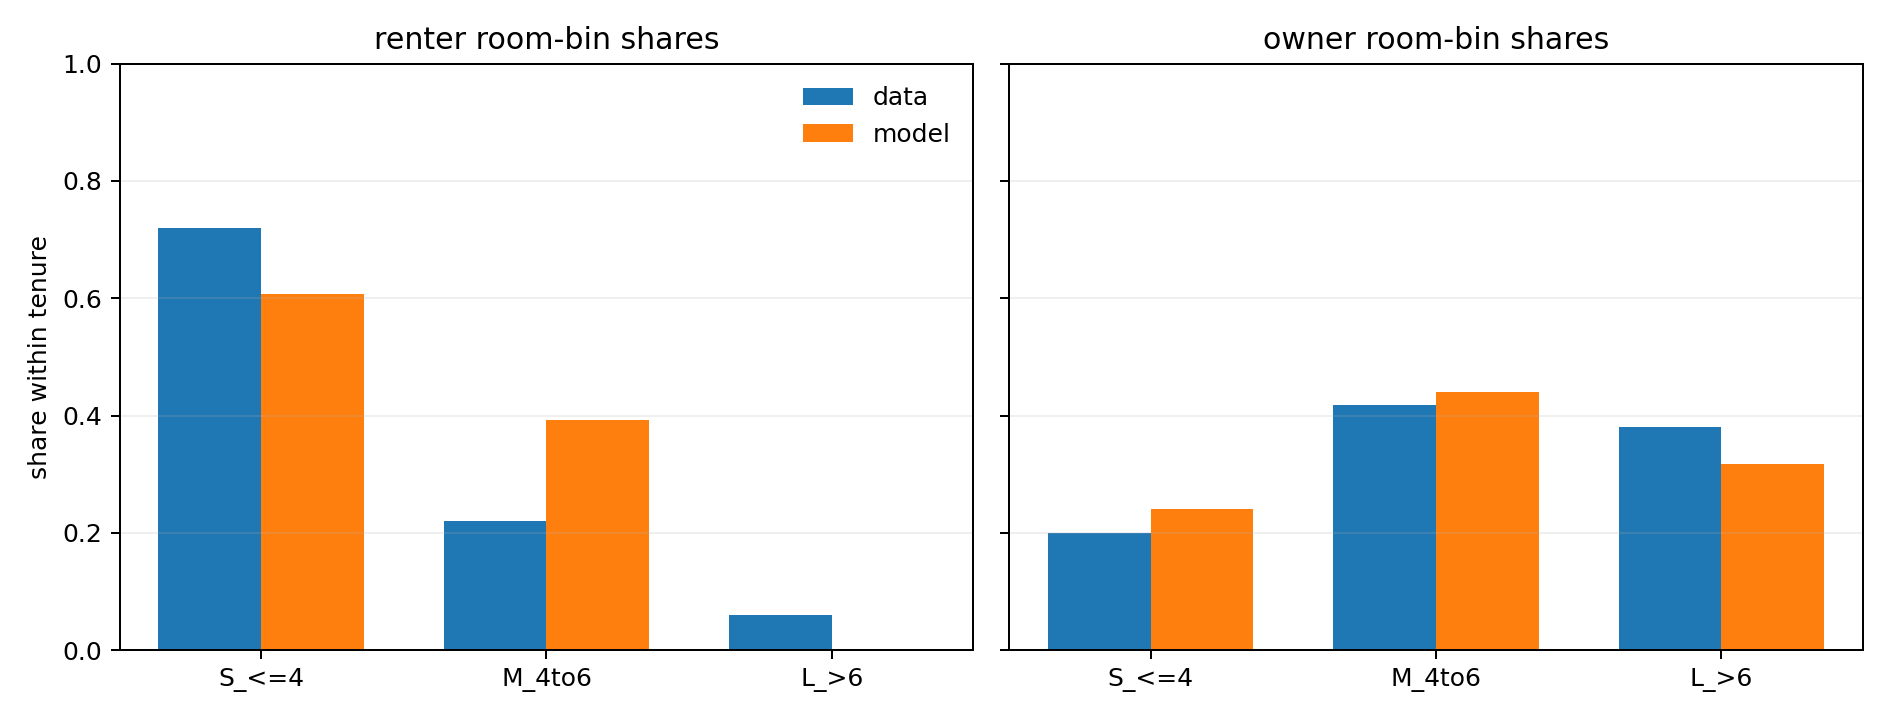

The table this chart was drawn from, first rows:
source, tenure, bin, share, data_source
data, renter, S_<=4, 0.7191, ACS/IPUMS extract27 household heads, 201…
model, renter, S_<=4, 0.607, current model solve
data, renter, M_4to6, 0.2206, ACS/IPUMS extract27 household heads, 201…
model, renter, M_4to6, 0.393, current model solve
data, renter, L_>6, 0.06036, ACS/IPUMS extract27 household heads, 201…
model, renter, L_>6, 0.0, current model solve
data, owner, S_<=4, 0.2006, ACS/IPUMS extract27 household heads, 201…
model, owner, S_<=4, 0.2416, current model solve
data, owner, M_4to6, 0.4189, ACS/IPUMS extract27 household heads, 201…
model, owner, M_4to6, 0.4401, current model solve
data, owner, L_>6, 0.3804, ACS/IPUMS extract27 household heads, 201…
model, owner, L_>6, 0.3183, current model solve
